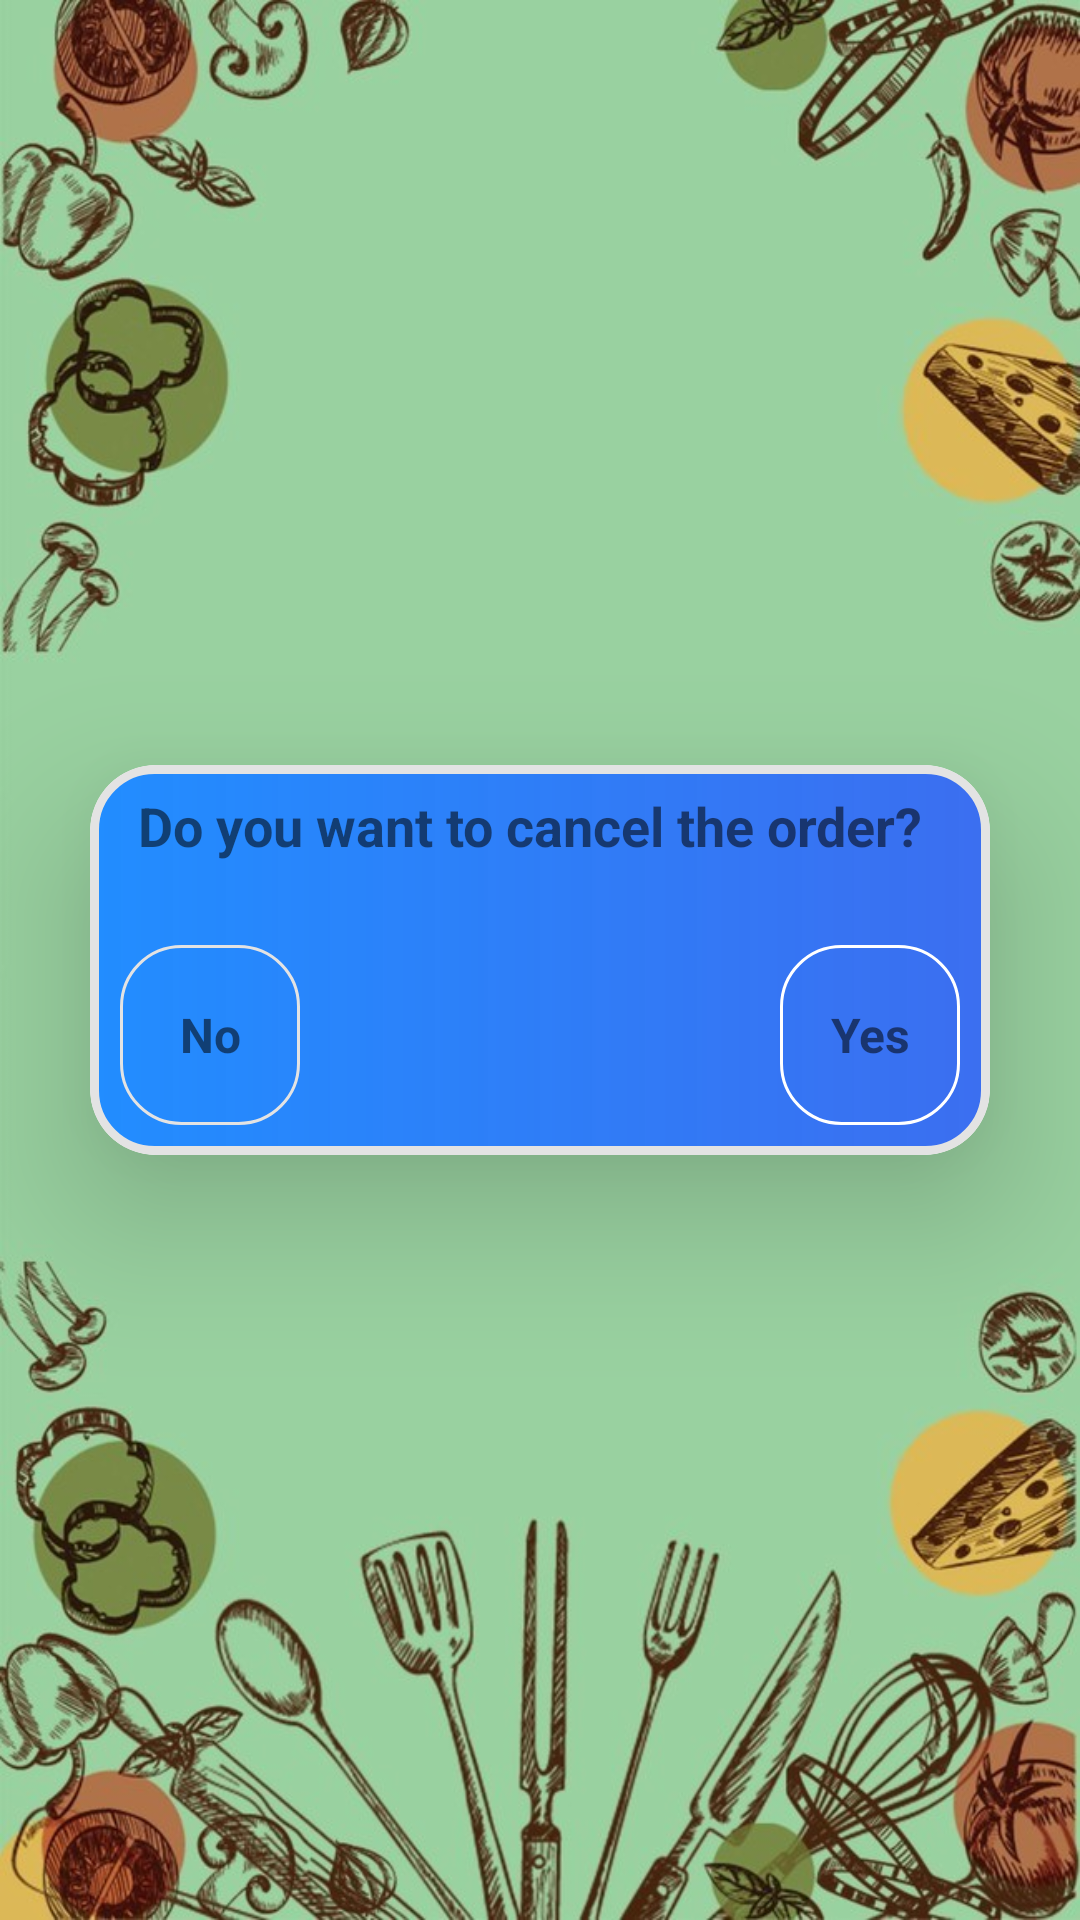

The Android layout XML behind this screen, and the referenced resources:
<!-- AndroidManifest.xml: application theme Theme.SomeFood -->
<!-- res/layout/fragment_dialog_for_cancel.xml -->
<?xml version="1.0" encoding="utf-8"?>
<androidx.constraintlayout.widget.ConstraintLayout xmlns:android="http://schemas.android.com/apk/res/android"
    xmlns:tools="http://schemas.android.com/tools"
    android:layout_width="wrap_content"
    android:layout_height="wrap_content"
    xmlns:app="http://schemas.android.com/apk/res-auto"
    tools:context="com.example.somefood.Dialog.DialogFragment1">


    <androidx.cardview.widget.CardView
        android:id="@+id/cardViewAcceptDel"
        android:layout_width="wrap_content"
        android:layout_height="wrap_content"
        android:elevation="20dp"
        app:cardElevation="30dp"
        app:cardCornerRadius="22dp"
        app:layout_constraintEnd_toEndOf="parent"
        app:layout_constraintTop_toTopOf="parent"
        app:layout_constraintStart_toStartOf="parent"
        app:layout_constraintBottom_toBottomOf="parent">

        <androidx.constraintlayout.widget.ConstraintLayout
            android:layout_width="300dp"
            android:layout_height="130dp"
            app:layout_constraintBottom_toBottomOf="parent"
            app:layout_constraintStart_toStartOf="parent"
            app:layout_constraintTop_toTopOf="parent"
            app:layout_constraintEnd_toEndOf="parent"
            android:background="@drawable/rounded_corners">

            <TextView
                android:layout_width="280dp"
                android:layout_height="50dp"
                android:layout_marginTop="8dp"
                android:text="Do you want to cancel the order?"
                android:textSize="18sp"
                android:textStyle="bold"
                app:layout_constraintEnd_toEndOf="parent"
                app:layout_constraintHorizontal_bias="0.8"
                app:layout_constraintStart_toStartOf="parent"
                app:layout_constraintTop_toTopOf="parent" />

            <TextView
                android:id="@+id/btnCancelDel"
                android:layout_width="60dp"
                android:layout_height="60dp"
                android:background="@drawable/prozrachnii_krug"
                android:gravity="center"
                android:text="No"
                android:textSize="16sp"
                android:textStyle="bold"
                android:layout_marginStart="10dp"
                android:layout_marginBottom="10dp"
                app:layout_constraintBottom_toBottomOf="parent"
                app:layout_constraintStart_toStartOf="parent" />

            <TextView
                android:id="@+id/btnDelOrder"
                android:layout_width="60dp"
                android:layout_height="60dp"
                android:background="@drawable/prozrachnii_krug"
                android:backgroundTint="@color/white"
                android:gravity="center"
                android:text="Yes"
                android:textSize="16sp"
                android:textStyle="bold"
                android:layout_marginEnd="10dp"
                android:layout_marginStart="10dp"
                android:layout_marginBottom="10dp"
                app:layout_constraintBottom_toBottomOf="parent"
                app:layout_constraintEnd_toEndOf="parent" />


        </androidx.constraintlayout.widget.ConstraintLayout>
    </androidx.cardview.widget.CardView>

</androidx.constraintlayout.widget.ConstraintLayout>
<!-- resources referenced by this layout -->
<resources>
  <color name="white">#FFFFFFFF</color>
  <!-- drawable prozrachnii_krug (drawable) -->
  <?xml version="1.0" encoding="utf-8"?>
  <shape xmlns:android="http://schemas.android.com/apk/res/android">
      <stroke
          android:width="1dp"
          android:color="#E3E3E3" />
  
      <solid android:color="#00AAAAAA" />
  
      <corners
          android:radius="2dp"
          android:topRightRadius="20dp"
          android:bottomLeftRadius="20dp"
          android:bottomRightRadius="20dp"
          android:topLeftRadius="20dp"/>
  </shape>
  <!-- drawable rounded_corners (drawable) -->
  <?xml version="1.0" encoding="utf-8"?>
  <shape xmlns:android="http://schemas.android.com/apk/res/android">
      <stroke
          android:width="3dp"
          android:color="#E3E3E3" />
  
      <solid android:color="#aaa" />
          <gradient
              android:startColor="#228DFF"
              android:endColor="#EE2D64EF"
              />
      <corners
          android:radius="2dp"
          android:topRightRadius="20dp"
          android:bottomLeftRadius="20dp"
          android:bottomRightRadius="20dp"
          android:topLeftRadius="20dp"/>
  </shape>
  <style name="Theme.SomeFood" parent="Theme.MaterialComponents.DayNight.NoActionBar">
          
          <item name="colorPrimary">@color/white_light</item>
          <item name="colorPrimaryVariant">@color/blue</item>
          <item name="colorOnPrimary">@color/black</item>
          
          <item name="colorSecondary">@color/teal_200</item>
          <item name="colorSecondaryVariant">@color/teal_700</item>
          <item name="colorOnSecondary">@color/black</item>
          
          <item name="android:statusBarColor">@color/white</item>
          <item name="android:windowBackground">@drawable/back_ligth_green</item>
          
      </style>
  <color name="white_light">#7EFFFFFF</color>
  <color name="blue">#5E7CD8</color>
  <color name="black">#FF000000</color>
  <color name="teal_200">#FF03DAC5</color>
  <color name="teal_700">#FF018786</color>
  <!-- drawable back_ligth_green: jpg bitmap (drawable, 91963 bytes) -->
</resources>
